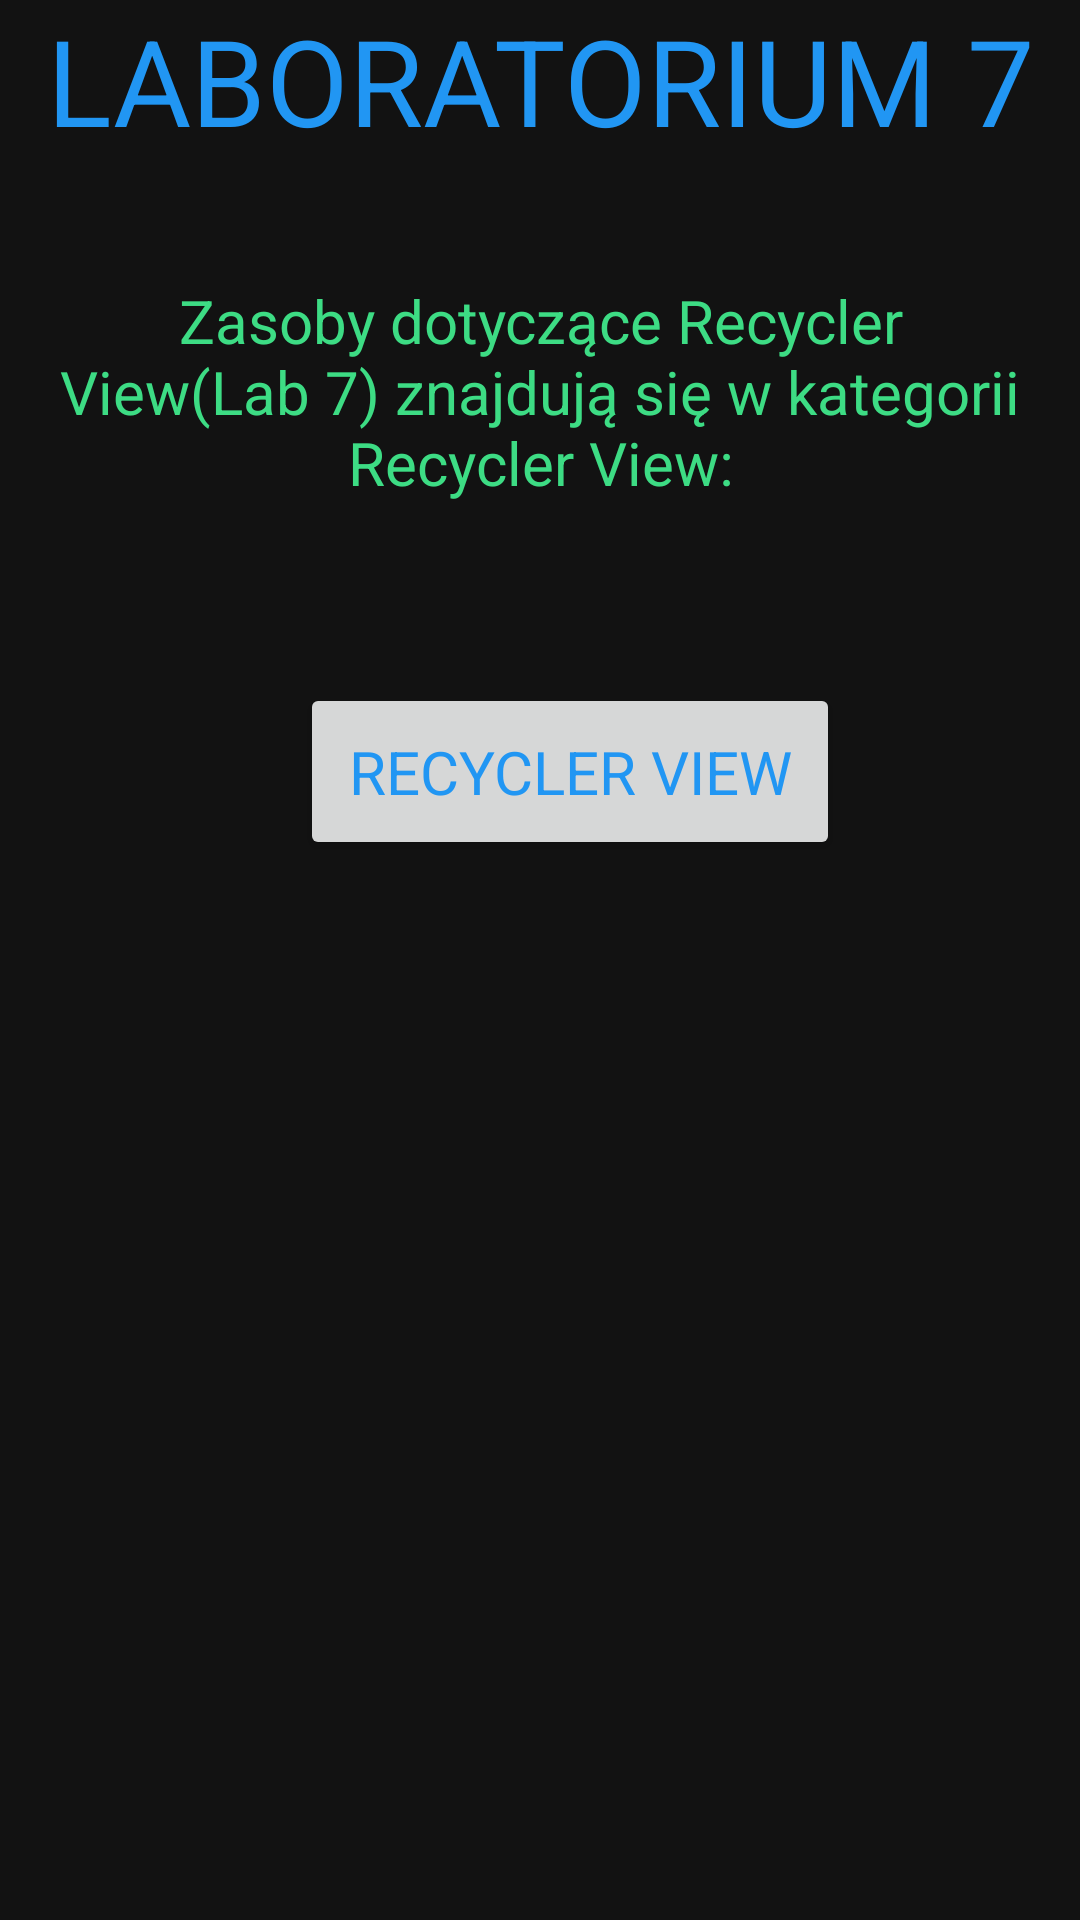

The Android layout XML behind this screen, and the referenced resources:
<!-- AndroidManifest.xml: application theme moj_styl -->
<!-- res/layout/fragment_16.xml -->
<?xml version="1.0" encoding="utf-8"?>
<androidx.core.widget.NestedScrollView xmlns:android="http://schemas.android.com/apk/res/android"
    xmlns:tools="http://schemas.android.com/tools"
    android:layout_width="match_parent"
    android:layout_height="match_parent"
    android:background="@color/szary"
    tools:context=".Fragment16"
    tools:ignore="HardcodedText"
    android:id="@+id/scroll15">

    <LinearLayout
        android:layout_width="match_parent"
        android:layout_height="wrap_content"
        android:orientation="vertical">
        <TextView
            android:layout_width="match_parent"
            android:layout_height="match_parent"
            android:textAlignment="center"
            android:textColor="@color/niebieski"
            android:textSize="40sp"
            android:text="LABORATORIUM 7"
            />
        <TextView
            android:layout_width="match_parent"
            android:layout_height="match_parent"
            android:textAlignment="center"
            android:textColor="@color/android"
            android:layout_marginVertical="40dp"
            android:layout_marginHorizontal="20dp"
            android:textSize="20sp"
            android:text="Zasoby dotyczące Recycler View(Lab 7) znajdują się w kategorii Recycler View:"
            />
        <Button
            android:layout_width="wrap_content"
            android:layout_height="wrap_content"
            android:clickable="true"
            android:focusable="true"
            android:textColor="@color/niebieski"
            android:layout_gravity="center"
            android:textSize="20sp"
            android:layout_marginVertical="20sp"
            android:layout_marginStart="10sp"
            android:padding="16dp"
            android:text="Recycler View"
            android:id="@+id/F16R1O1">
        </Button>

    </LinearLayout>
</androidx.core.widget.NestedScrollView>
<!-- resources referenced by this layout -->
<resources>
  <color name="android">#3DDC84</color>
  <color name="niebieski">#2196F3</color>
  <color name="szary">#121212</color>
  <style name="moj_styl" parent="Theme.Material3.DayNight.NoActionBar">
          
          <item name="colorPrimary">@color/szary_pom</item>
          <item name="colorPrimaryVariant">@color/szary</item>
          <item name="android:statusBarColor">@color/niebieski</item>
          <item name="windowActionBar">false</item>
          <item name="windowNoTitle">true</item>
          <item name="fontFamily">@font/font</item>
          <item name="android:gravity">start|center_vertical</item>
      </style>
  <color name="szary_pom">#757575</color>
</resources>
